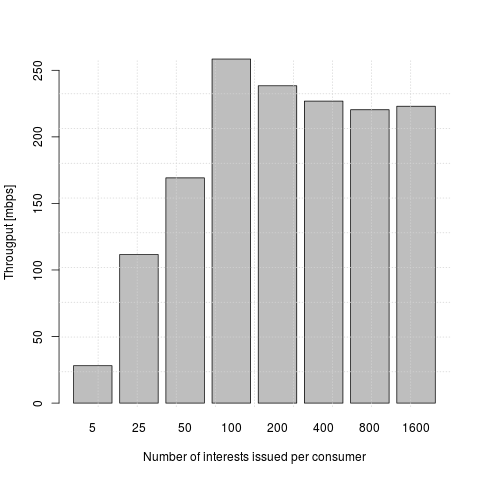

The table this chart was drawn from, first rows:
n_pkt, thput
5, 2857142
25, 16891891
50, 20746887
100, 32102728
200, 27453671
400, 29120029
800, 29252128
1600, 28672068
5, 4166666
25, 11013215
50, 21551724
100, 32520325
200, 32147880
400, 27598102
800, 25842662
1600, 27084587
